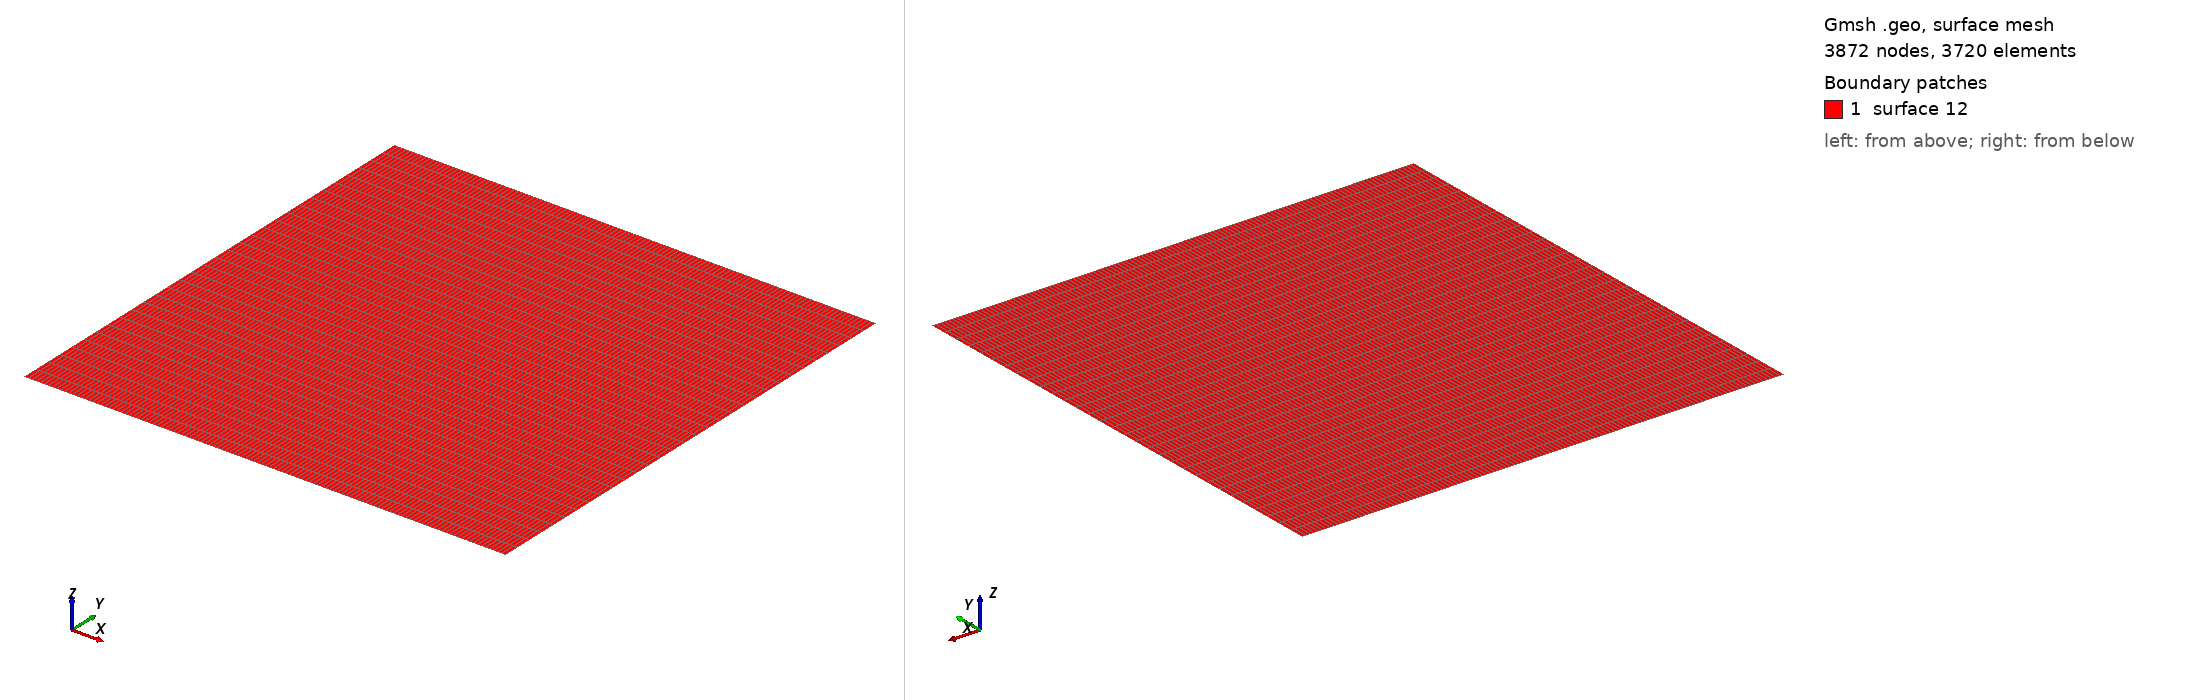

Gmsh geometry script, surface-meshed: 3872 nodes, 3720 surface elements. Boundary patches (legend numbers): 1 surface 12. Left view from above one corner, right view from below the opposite corner. A legend entry named surface and a number is a geometric surface outside every physical surface that the script declares. The drawing asked Gmsh for element sizes between 1% and 20% of the model's largest extent; the script's own settings can give other sizes.

=== hexa_TFI_120x31_top_lag.geo (drawn) ===
nelemx = 120;
nelemy = 31;
nelemz = 1;

xmin = -1;
xmax =	1;
ymin = -1;
ymax =  1;
gridsize = (xmax-xmin) / nelemx;

Point(1) = {xmin, ymin, gridsize};
Point(2) = {xmax, ymin, gridsize};
Point(3) = {xmax, ymax, gridsize};
Point(4) = {xmin, ymax, gridsize};

Line(1) = {1, 2};
Line(2) = {2, 3};
Line(3) = {3, 4};
Line(4) = {4, 1};

npx = nelemx + 1;
npy = nelemy + 1;

//Horizontal sides
Transfinite Line {1, 3} = npx; //Ceil((xmax-xmin)/gridsize) Using Progression 1;
//Vertical sides
Transfinite Line {4, -2} = npy Using Progression 1.0;

Line Loop(11) = {4, 1, 2, 3};
Plane Surface(12) = {11};

Transfinite Surface {12};
Recombine Surface {12};


//-------------------------------------------------------------------------------
//Boundary tagging
//-------------------------------------------------------------------------------
// At this level, Gmsh knows everything to display the rectangular surface 1 and
// to mesh it. An optional step is needed if we want to group elementary
// geometrical entities into more meaningful groups, e.g. to define some
// mathematical ("domain", "boundary"), functional ("left wing", "fuselage") or
// material ("steel", "carbon") properties.
//
// Such groups are called "Physical Groups" in Gmsh. By default, if physical
// groups are defined, Gmsh will export in output files only mesh elements that
// belong to at least one physical group. (To force Gmsh to save all elements,
// whether they belong to physical groups or not, set `Mesh.SaveAll=1;', or
// specify `-save_all' on the command line.) Physical groups are also identified
// by tags, i.e. strictly positive integers, that should be unique per dimension
// (0D, 1D, 2D or 3D). Physical groups can also be given names.
//
// Here we define a physical curve that groups the left, bottom and right curves
// in a single group (with prescribed tag 5); and a physical surface with name
// "My surface" (with an automatic tag) containing the geometrical surface 1:
//
Physical Point("boundary",   1) = {1, 2, 3, 4};
Physical Curve("free_slip",  2) = {2,4,1};
Physical Curve("Laguerre", 3) = {3};
Physical Surface("domain") = {1};

//
// You can save the mesh in older
// versions of the MSH format:
//
// - In the GUI: open `File->Export', enter your `filename.msh' and then pick
//   the version in the dropdown menu.
// - On the command line: use the `-format' option (e.g. `gmsh file.geo -format
//   msh2 -2').
// - In a `.geo' script: add `Mesh.MshFileVersion = x.y;' for any version
//   number `x.y'.
// - As an alternative method, you can also not specify the format explicitly,
//   and just choose a filename with the `.msh2' or `.msh4' extension.

// Note that starting with Gmsh 3.0, models can be built using other geometry
// kernels than the default built-in kernel. By specifying
//
//   SetFactory("OpenCASCADE");
//
// any subsequent command in the `.geo' file would be handled by the OpenCASCADE
// geometry kernel instead of the built-in kernel. Different geometry kernels
// have different features. With OpenCASCADE, instead of defining the surface by
// successively defining 4 points, 4 curves and 1 curve loop, one can define the
// rectangular surface directly with
//
//   Rectangle(2) = {.2, 0, 0, .1, .3};
//
// The underlying curves and points could be accessed with the `Boundary' or
// `CombinedBoundary' operators.
//
// See e.g. `t16.geo', `t18.geo', `t19.geo' or `t20.geo' for complete examples
// based on OpenCASCADE, and `demos/boolean' for more.
